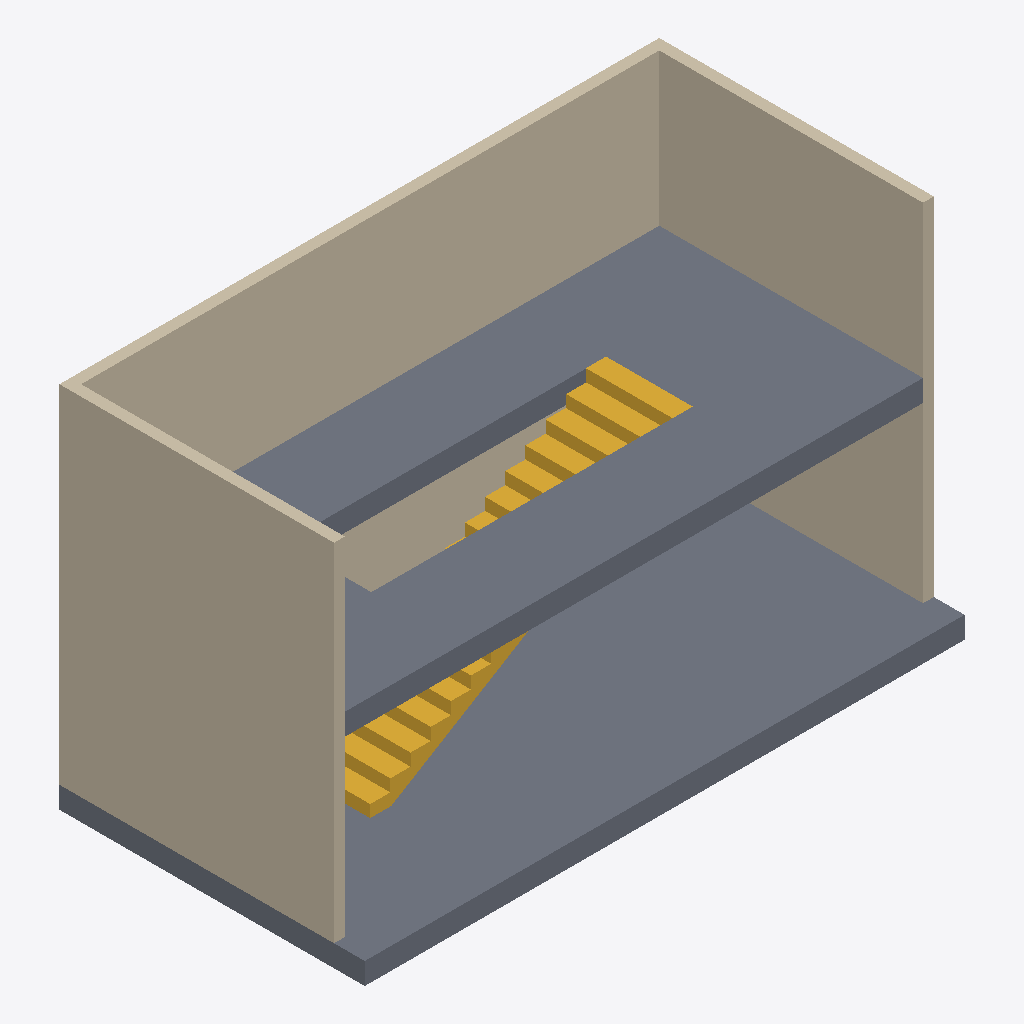
Isometric view of an IFC building model (IFC-SPF (STEP), schema IFC4X3, length unit millimetre), seen from the south-west, elements coloured by IFC class: 6 walls (beige), 2 slabs (grey), 1 stair (yellow).
Extent 8.3 m × 4.2 m × 5.1 m (x, y, z). Storeys (3): L1 at 0.00 m; L2 at 2.70 m; L-2 at 5.40 m. Elements (9): 6 IfcWall, 2 IfcSlab, 1 IfcStair.

HEADER;
FILE_DESCRIPTION(('ViewDefinition [CoordinationView, QuantityTakeOffAddOnView]','RevitIdentifiers [ContentGUID: 4ba9d54e-d371-479e-91f3-e06e21918905, VersionGUID: baee718e-b75d-4d9b-ab67-2a87a6fc201b, NumberOfSaves: 24]','CoordinateReference [CoordinateBase: Общие координаты]'),'2;1');
FILE_NAME('210B_stairs_accessibility.ifc','2026-05-21T09:03:37+01:00',(''),(''),'ODA SDAI 25.12','Autodesk Revit 26.2.0.20 (RUS) - IFC 26.2.0.20','');
FILE_SCHEMA(('IFC4X3'));
ENDSEC;
DATA;
#29=IFCPROJECT('1BgTLEqt57df7pu6xURdRr',#18,'Project Number',$,$,'Project Name','Project Status',(#24),#803);
#48=IFCSITE('1BgTLEqt57df7pu6xURdRt',#18,'Default',$,$,#47,$,$,.ELEMENT.,(42,21,31,401672),(-71,-3,-24,-345703),0.0,$,$);
#34=IFCBUILDING('1BgTLEqt57df7pu6xURdRq',#18,'Building Name',$,$,#32,$,'Building Name',.ELEMENT.,$,$,#33);
#37=IFCBUILDINGSTOREY('2JF4e6axWHqu3u0C1FZlmi',#18,'L1',$,'Уровень:8mm Head',#36,$,'L1',.ELEMENT.,0.0);
#41=IFCBUILDINGSTOREY('1ZGO8hrFCHqw0v0026FpFv',#18,'L2',$,'Уровень:8mm Head',#40,$,'L2',.ELEMENT.,2700.0);
#45=IFCBUILDINGSTOREY('3QuyowK492IevtjT5252t8',#18,'L-2',$,'Уровень:8mm Head',#44,$,'L-2',.ELEMENT.,5400.000000000195);
#355=IFCSLAB('27T2NW0pL2tR_i5cEi9mms',#18,'Перекрытие:Generic 300mm:1681476',$,'Перекрытие:Generic 300mm',#338,#354,'1681476',.FLOOR.);
#195=IFCSLAB('3QuyowK492IevtjT5251P8',#18,'Перекрытие:Generic 300mm:1679628',$,'Перекрытие:Generic 300mm',#178,#194,'1679628',.FLOOR.);
#279=IFCWALL('3QuyowK492IevtjT5251Rr',#18,'Базовая стена:Generic - 150mm:1679793',$,'Базовая стена:Generic - 150mm',#267,#271,'1679793',.NOTDEFINED.);
#119=IFCWALL('3kQIpTVjrCohQ1MdVvJwie',#18,'Базовая стена:Generic - 150mm:1664932',$,'Базовая стена:Generic - 150mm',#107,#111,'1664932',.NOTDEFINED.);
#243=IFCWALL('3QuyowK492IevtjT5251Ol',#18,'Базовая стена:Generic - 150mm:1679723',$,'Базовая стена:Generic - 150mm',#231,#235,'1679723',.NOTDEFINED.);
#315=IFCWALL('3QuyowK492IevtjT5251L5',#18,'Базовая стена:Generic - 150mm:1679873',$,'Базовая стена:Generic - 150mm',#303,#307,'1679873',.NOTDEFINED.);
#401=IFCSTAIR('3yOpPULQ1EW925PMBX7r9s',#18,'Монолитная лестница:Лестница:1684466',$,'Монолитная лестница:M_Monolithic Stair',#400,$,'1684466',.STRAIGHT_RUN_STAIR.);
#72=IFCWALL('3kQIpTVjrCohQ1MdVvJwWd',#18,'Базовая стена:Generic - 150mm:1664171',$,'Базовая стена:Generic - 150mm',#57,#61,'1664171',.NOTDEFINED.);
#155=IFCWALL('3QuyowK492IevtjT5252m0',#18,'Базовая стена:Generic - 150mm:1678148',$,'Базовая стена:Generic - 150mm',#143,#147,'1678148',.NOTDEFINED.);
ENDSEC;
